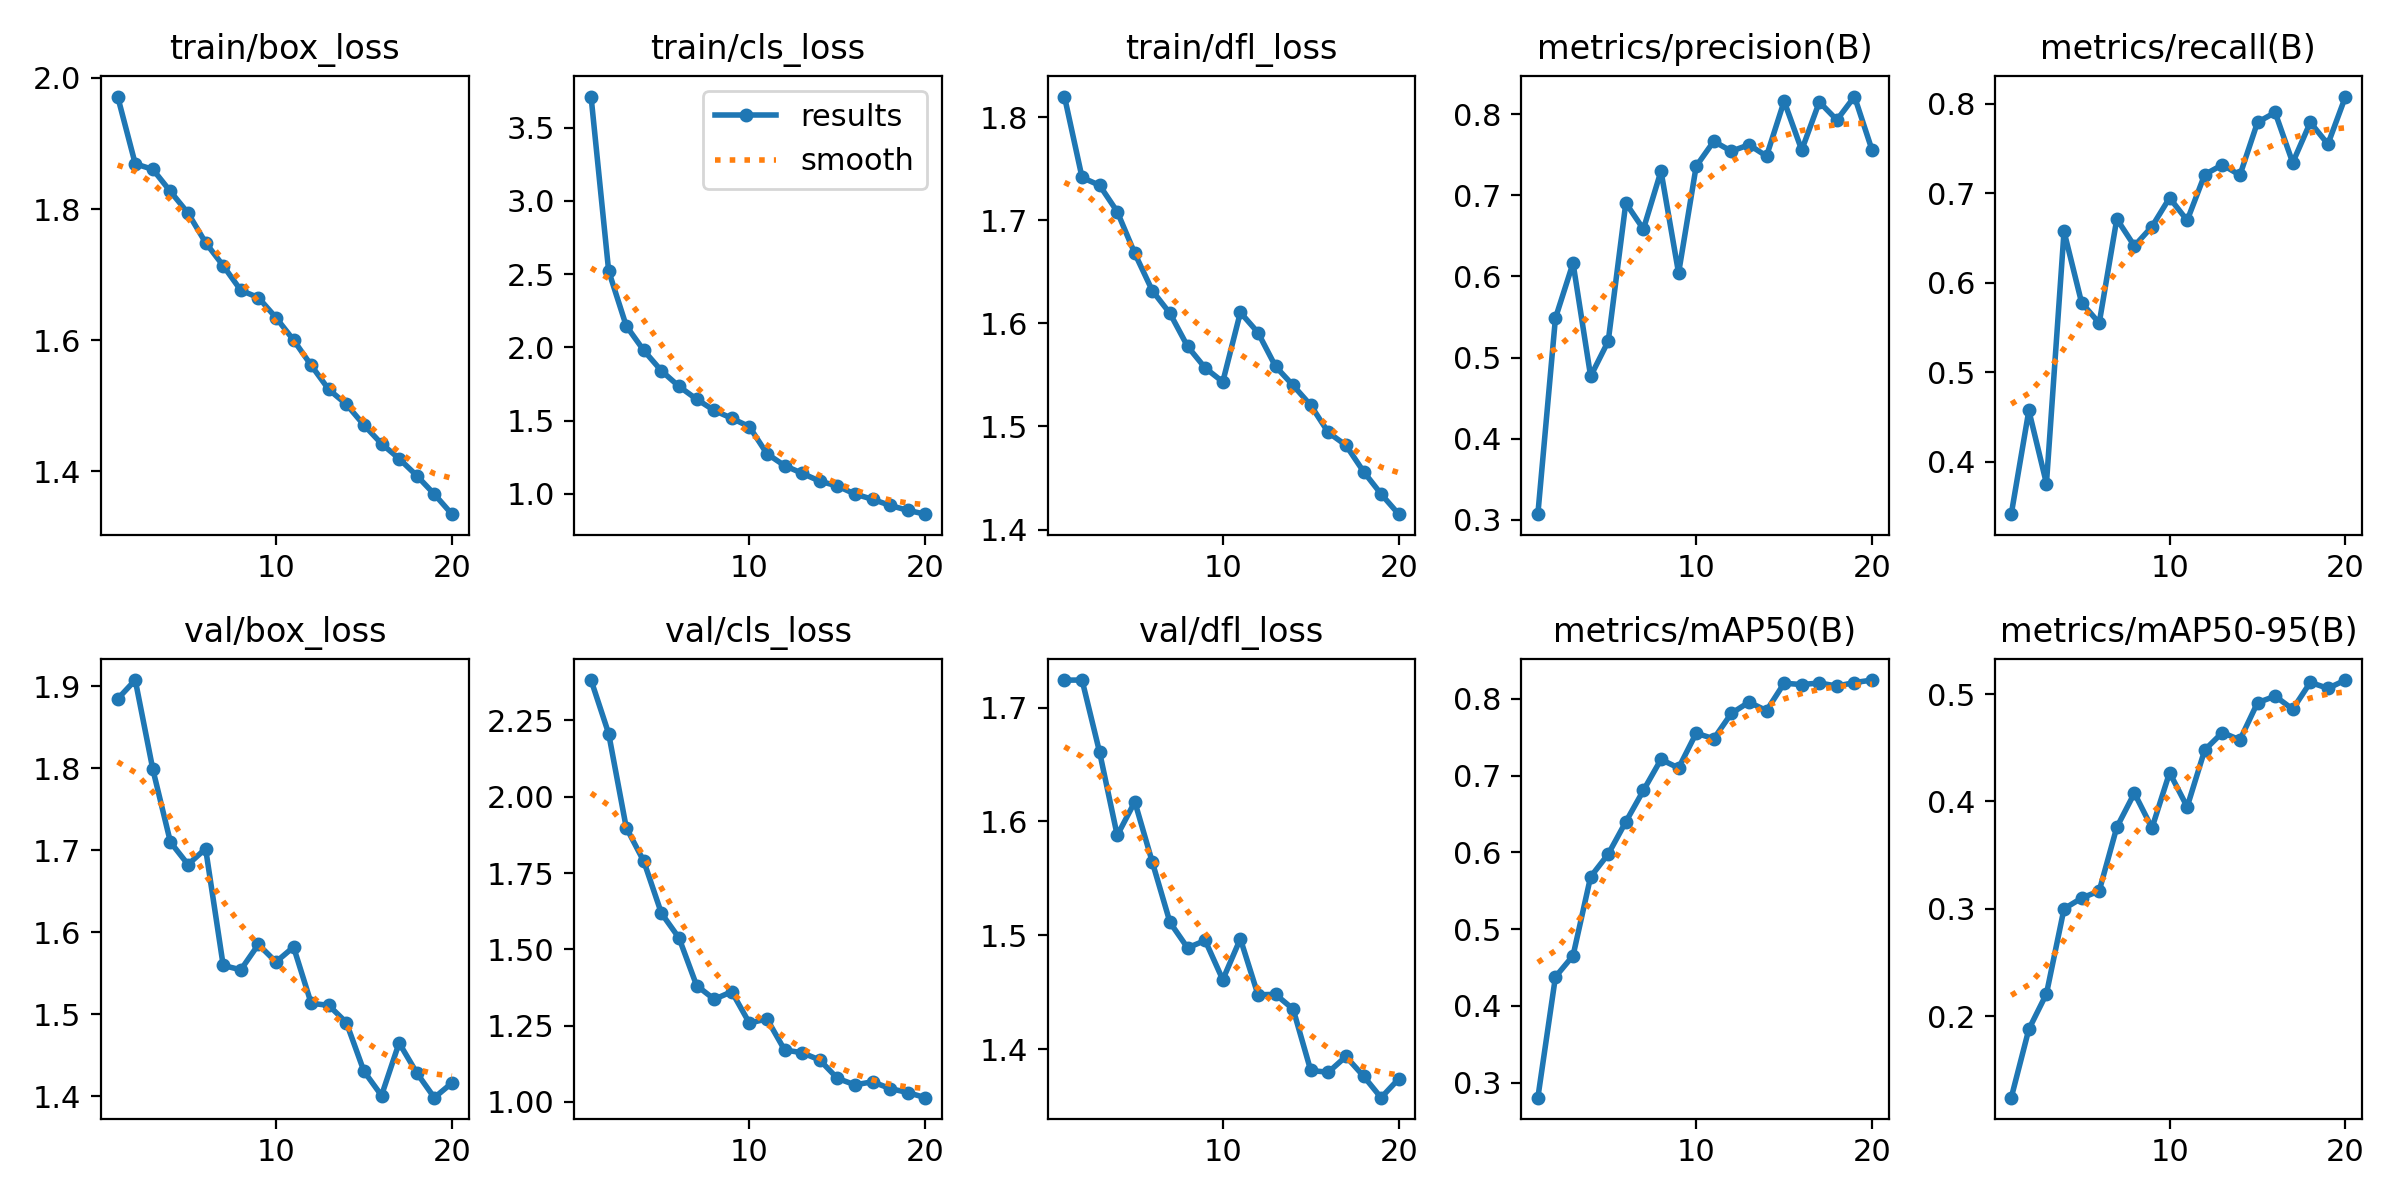

The data file committed next to this chart (first rows):
epoch, time, train/box_loss, train/cls_loss, train/dfl_loss, metrics/precision(B), metrics/recall(B), metrics/mAP50(B), metrics/mAP50-95(B), val/box_loss, val/cls_loss, val/dfl_loss, lr/pg0, lr/pg1, lr/pg2
1, 143.4, 1.972, 3.712, 1.82, 0.3071, 0.3412, 0.2806, 0.1239, 1.884, 2.383, 1.724, 0.0002771, 0.0002771, 0.0002771
2, 280.3, 1.869, 2.522, 1.741, 0.5486, 0.4571, 0.4379, 0.1877, 1.907, 2.207, 1.724, 0.0005273, 0.0005273, 0.0005273
3, 416.1, 1.86, 2.147, 1.734, 0.6164, 0.3755, 0.4655, 0.2207, 1.799, 1.899, 1.661, 0.00075, 0.00075, 0.00075
4, 550.1, 1.827, 1.979, 1.708, 0.4769, 0.6572, 0.5682, 0.2999, 1.71, 1.788, 1.588, 0.0007093, 0.0007093, 0.0007093
5, 683.8, 1.794, 1.84, 1.668, 0.5202, 0.5775, 0.5977, 0.3099, 1.682, 1.618, 1.617, 0.0006681, 0.0006681, 0.0006681
6, 816, 1.749, 1.734, 1.631, 0.6904, 0.5548, 0.6398, 0.3166, 1.702, 1.537, 1.564, 0.0006268, 0.0006268, 0.0006268
7, 952.7, 1.714, 1.647, 1.61, 0.6583, 0.6711, 0.6806, 0.3759, 1.559, 1.381, 1.511, 0.0005856, 0.0005856, 0.0005856
8, 1088, 1.676, 1.57, 1.578, 0.7298, 0.641, 0.721, 0.4077, 1.554, 1.336, 1.489, 0.0005444, 0.0005444, 0.0005444
9, 1230, 1.665, 1.516, 1.557, 0.6041, 0.6626, 0.7098, 0.3752, 1.585, 1.361, 1.496, 0.0005031, 0.0005031, 0.0005031
10, 1368, 1.634, 1.459, 1.543, 0.7357, 0.6947, 0.7552, 0.4268, 1.564, 1.258, 1.461, 0.0004619, 0.0004619, 0.0004619
11, 1497, 1.6, 1.274, 1.611, 0.7664, 0.6695, 0.7479, 0.3949, 1.582, 1.272, 1.497, 0.0004207, 0.0004207, 0.0004207
12, 1625, 1.562, 1.193, 1.591, 0.7543, 0.7208, 0.781, 0.448, 1.513, 1.17, 1.448, 0.0003794, 0.0003794, 0.0003794
13, 1753, 1.525, 1.141, 1.558, 0.7621, 0.7317, 0.7956, 0.4641, 1.511, 1.161, 1.448, 0.0003382, 0.0003382, 0.0003382
14, 1881, 1.502, 1.087, 1.54, 0.7482, 0.7202, 0.7845, 0.4573, 1.49, 1.137, 1.435, 0.000297, 0.000297, 0.000297
15, 2007, 1.471, 1.054, 1.521, 0.8159, 0.7792, 0.8202, 0.4919, 1.43, 1.077, 1.382, 0.0002557, 0.0002557, 0.0002557
16, 2134, 1.442, 0.9995, 1.494, 0.7556, 0.7901, 0.8185, 0.498, 1.401, 1.056, 1.38, 0.0002145, 0.0002145, 0.0002145
17, 2261, 1.419, 0.9635, 1.482, 0.8149, 0.7341, 0.8205, 0.4859, 1.465, 1.066, 1.394, 0.0001733, 0.0001733, 0.0001733
18, 2387, 1.394, 0.9217, 1.456, 0.7927, 0.7791, 0.8165, 0.5109, 1.428, 1.044, 1.377, 0.000132, 0.000132, 0.000132
19, 2515, 1.365, 0.8882, 1.434, 0.8216, 0.7548, 0.8211, 0.5053, 1.398, 1.031, 1.358, 9.0797e-05, 9.0797e-05, 9.0797e-05
20, 2642, 1.335, 0.862, 1.415, 0.7555, 0.808, 0.8244, 0.5131, 1.416, 1.014, 1.374, 4.95635e-05, 4.95635e-05, 4.95635e-05
